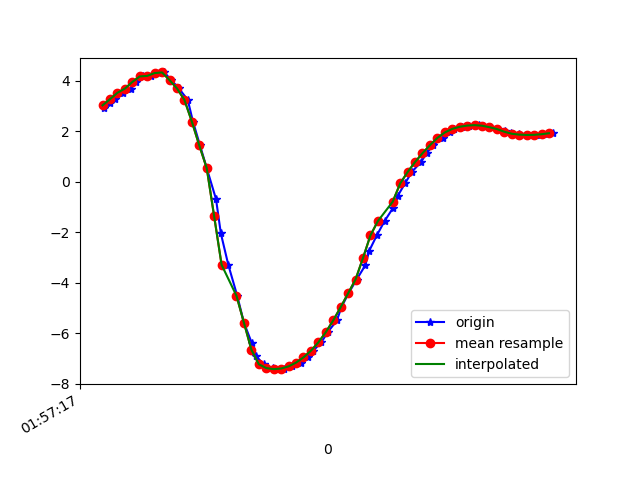

Values plotted in this chart, from the file beside it:
1617847037545, 542681095659034, 2.9335065, -3.608993, 8.626106
1617847037559, 542681114889804, 3.113, -3.524, 8.598
1617847037573, 542681134120574, 3.268, -3.498, 8.551
1617847037594, 542681153351344, 3.521, -3.356, 8.508
1617847037617, 542681172582114, 3.686, -3.225, 8.488
1617847037631, 542681191812884, 3.949, -3.336, 8.326
1617847037649, 542681211043654, 4.168, -3.291, 8.236
1617847037670, 542681230274424, 4.189, -3.27, 8.234
1617847037693, 542681249505194, 4.301, -3.411, 8.118
1617847037706, 542681268735964, 4.326, -3.505, 8.064
1617847037725, 542681287966734, 4.023, -3.668, 8.148
1617847037745, 542681307197504, 3.695, -3.998, 8.149
1617847037769, 542681326428274, 3.241, -4.279, 8.199
1617847037783, 542681345659044, 2.382, -4.49, 8.379
1617847037802, 542681364889814, 1.436, -4.883, 8.375
1617847037820, 542681384120584, 0.5391, -5.259, 8.252
1617847037845, 542681403351354, -0.6909, -5.599, 8.013
1617847037858, 542681422582124, -2.049, -6.205, 7.303
1617847037878, 542681441812894, -3.292, -6.78, 6.264
1617847037902, 542681461043664, -4.518, -6.974, 5.195
1617847037920, 542681480274434, -5.582, -6.803, 4.313
1617847037941, 542681499505204, -6.384, -6.467, 3.668
1617847037953, 542681518735974, -6.915, -6.162, 3.203
1617847037973, 542681537966744, -7.229, -5.951, 2.891
1617847037997, 542681557197514, -7.38, -5.86, 2.691
1617847038019, 542681576428284, -7.424, -5.871, 2.541
1617847038029, 542681595659054, -7.398, -5.942, 2.449
1617847038048, 542681614889824, -7.314, -6.035, 2.475
1617847038073, 542681634120594, -7.166, -6.128, 2.671
1617847038091, 542681653351364, -6.959, -6.192, 3.043
1617847038106, 542681672582134, -6.696, -6.219, 3.539
1617847038128, 542681691812904, -6.365, -6.214, 4.113
1617847038145, 542681711043674, -5.962, -6.174, 4.73
1617847038170, 542681730274444, -5.494, -6.082, 5.373
1617847038182, 542681749505214, -4.971, -5.934, 6.01
1617847038201, 542681768735984, -4.423, -5.746, 6.592
1617847038223, 542681787966754, -3.874, -5.548, 7.089
1617847038246, 542681807197524, -3.318, -5.375, 7.493
1617847038257, 542681826428294, -2.731, -5.201, 7.845
1617847038277, 542681845659064, -2.131, -4.932, 8.196
1617847038298, 542681864889834, -1.561, -4.603, 8.51
1617847038321, 542681884120604, -1.036, -4.319, 8.736
1617847038334, 542681903351374, -0.547, -4.111, 8.879
1617847038353, 542681922582144, -0.06994, -3.913, 8.984
1617847038371, 542681941812914, 0.3813, -3.679, 9.075
1617847038396, 542681961043684, 0.7779, -3.432, 9.146
1617847038411, 542681980274454, 1.127, -3.269, 9.17
1617847038429, 542681999505224, 1.444, -3.206, 9.148
1617847038454, 542682018735994, 1.734, -3.217, 9.093
1617847038475, 542682037966764, 1.949, -3.263, 9.033
1617847038486, 542682057197534, 2.091, -3.284, 8.993
1617847038506, 542682076428304, 2.175, -3.282, 8.974
1617847038525, 542682095659074, 2.221, -3.27, 8.967
1617847038551, 542682114889844, 2.24, -3.268, 8.964
1617847038562, 542682134120614, 2.217, -3.296, 8.959
1617847038581, 542682153351384, 2.157, -3.342, 8.956
1617847038604, 542682172582154, 2.084, -3.388, 8.956
1617847038622, 542682191812924, 2.009, -3.432, 8.957
1617847038639, 542682211043694, 1.946, -3.478, 8.953
1617847038659, 542682230274464, 1.898, -3.522, 8.946
1617847038679, 542682249505234, 1.864, -3.555, 8.94
... 4 more rows
